6-way image classification set "gemstone_images" from GitHub (kailashkai/GemstoneClassification); label vocabulary: emerald, fake emerald, fake ruby, fake turquoise, ruby, turquoise.

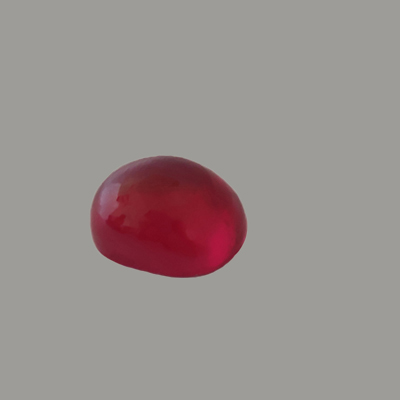
Label: fake ruby

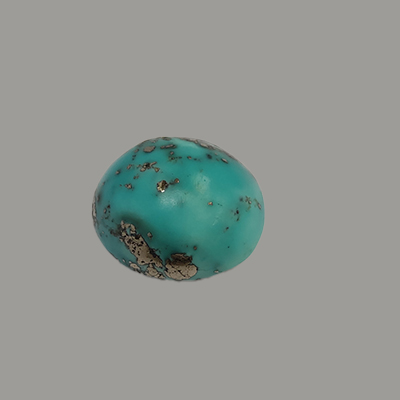
Label: turquoise

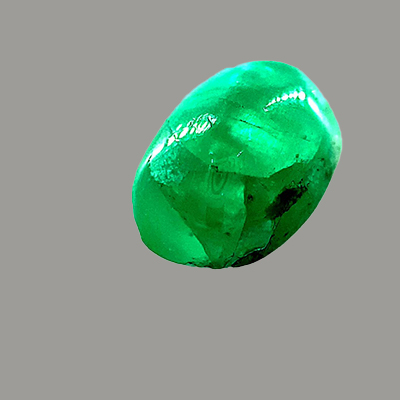
Label: emerald

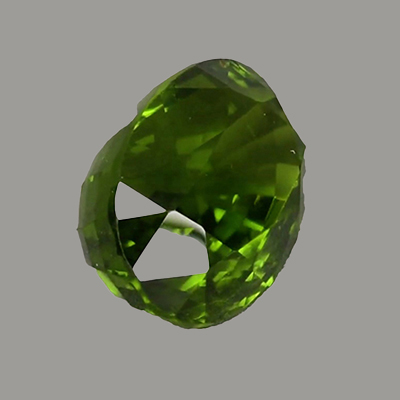
Label: fake emerald

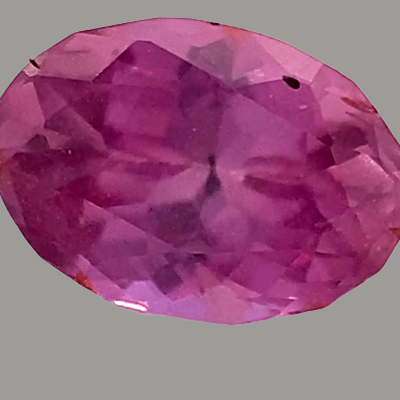
Label: ruby

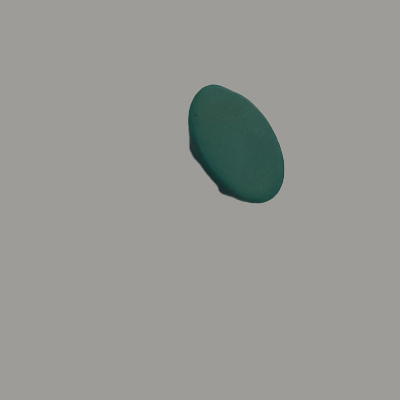
Label: fake turquoise
